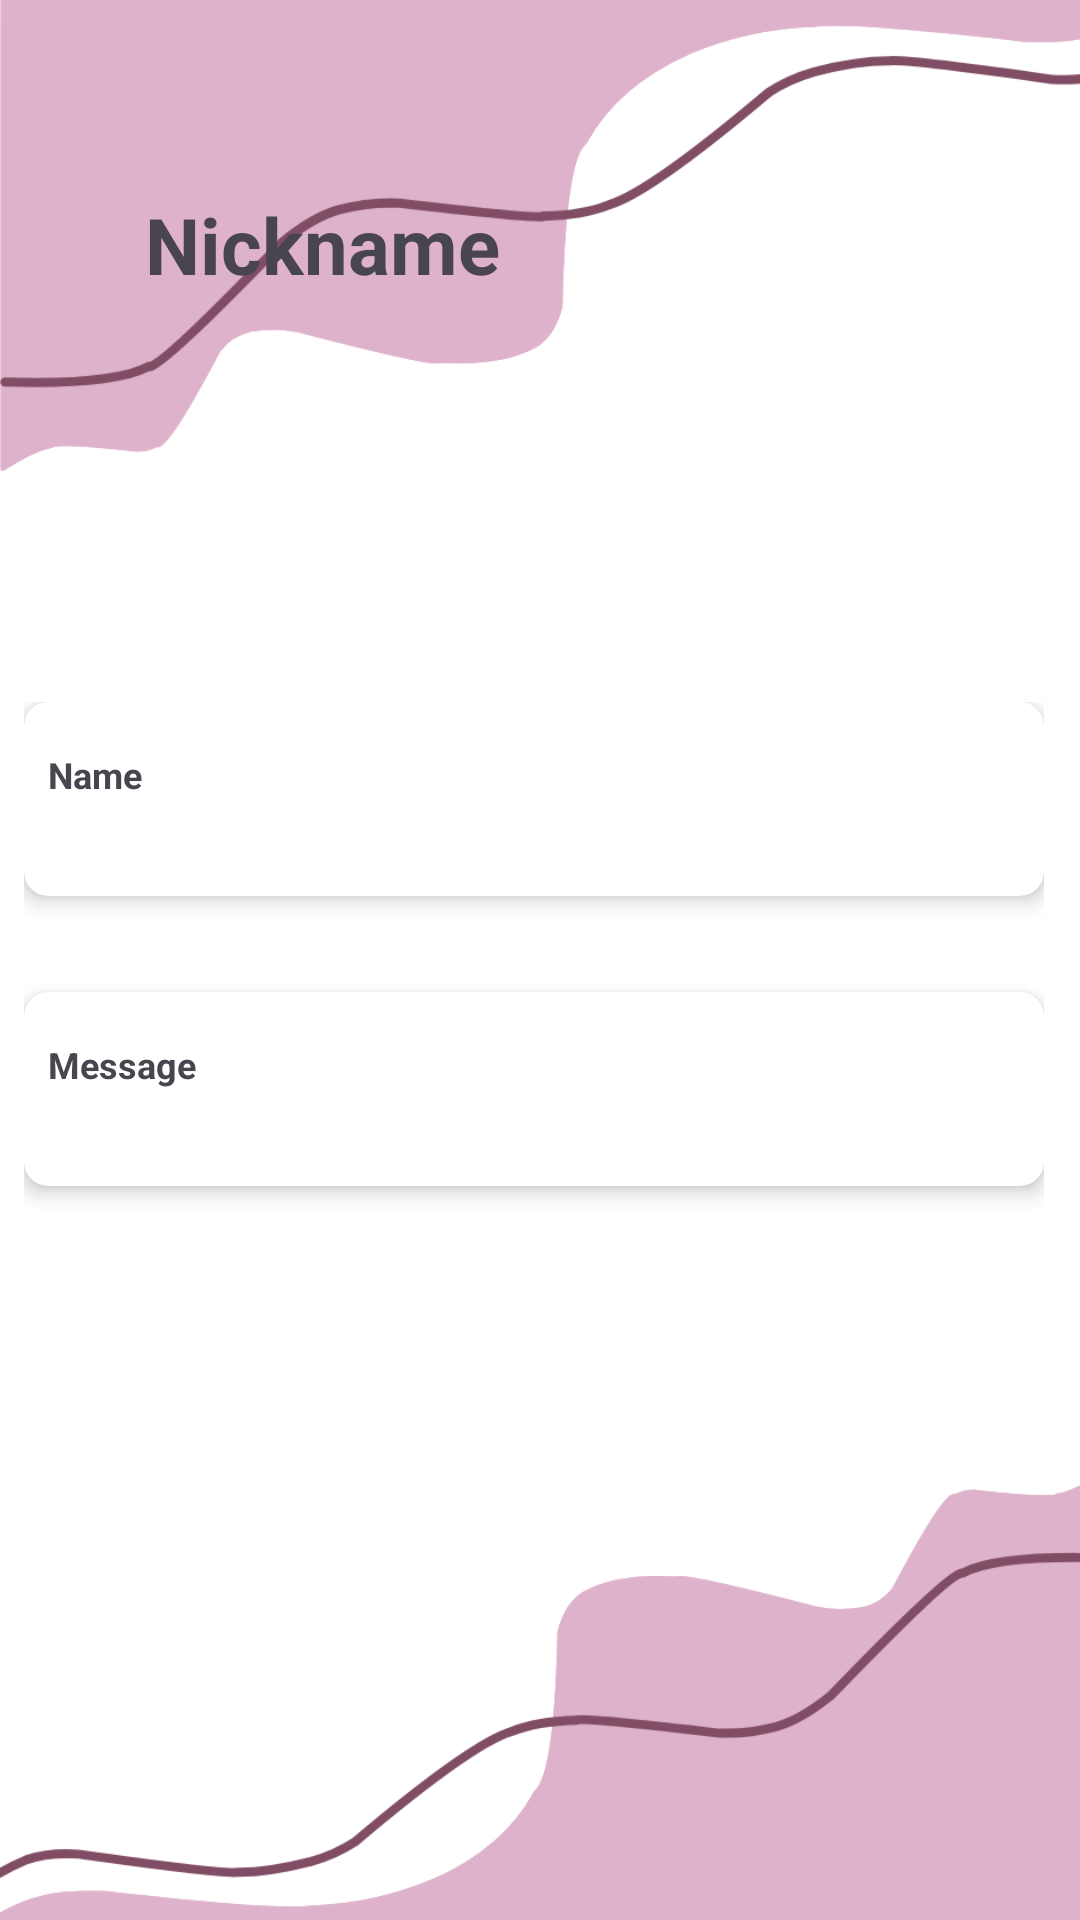

Produce the Android XML layout that renders to this screen, including the resource entries it uses.
<!-- AndroidManifest.xml: application theme Theme.Slambook_Mundas -->
<!-- res/layout/activity_friend_info.xml -->
<?xml version="1.0" encoding="utf-8"?>
<androidx.constraintlayout.widget.ConstraintLayout xmlns:android="http://schemas.android.com/apk/res/android"
    xmlns:app="http://schemas.android.com/apk/res-auto"
    xmlns:tools="http://schemas.android.com/tools"
    android:id="@+id/main"
    android:layout_width="match_parent"
    android:layout_height="match_parent"
    android:background="@drawable/infoback"
    tools:context=".FriendInfo">


    <TextView
        android:id="@+id/friend_nickname"
        android:layout_width="wrap_content"
        android:layout_height="wrap_content"
        android:text="Nickname"
        android:textSize="26sp"
        android:textStyle="bold"
        app:layout_constraintBottom_toBottomOf="parent"
        app:layout_constraintEnd_toEndOf="parent"
        app:layout_constraintHorizontal_bias="0.2"
        app:layout_constraintStart_toStartOf="parent"
        app:layout_constraintTop_toTopOf="parent"
        app:layout_constraintVertical_bias="0.106" />

    <ImageView
        android:id="@+id/imageViewProfile"
        android:layout_width="120dp"
        android:layout_height="120dp"
        android:src="@drawable/ic_launcher_background"
        app:layout_constraintBottom_toBottomOf="parent"
        app:layout_constraintEnd_toEndOf="parent"
        app:layout_constraintHorizontal_bias="0.91"
        app:layout_constraintStart_toStartOf="parent"
        app:layout_constraintTop_toTopOf="parent"
        app:layout_constraintVertical_bias="0.081" />

    <LinearLayout
            android:layout_width="match_parent"
            android:layout_height="wrap_content"
            android:layout_marginTop="64dp"
            android:orientation="horizontal"
            android:padding="8dp"
            app:layout_constraintEnd_toEndOf="parent"
            app:layout_constraintHorizontal_bias="0.0"
            app:layout_constraintStart_toStartOf="parent"
            app:layout_constraintTop_toBottomOf="@id/imageViewProfile">

            
            <LinearLayout
                android:layout_width="0dp"
                android:layout_height="wrap_content"
                android:layout_weight="1"
                android:orientation="vertical"
                android:paddingEnd="4dp">

                
                <androidx.cardview.widget.CardView
                    android:layout_width="match_parent"
                    android:layout_height="wrap_content"
                    android:layout_marginBottom="8dp"
                    app:cardCornerRadius="8dp"
                    app:cardElevation="4dp">
                    <LinearLayout
                        android:layout_width="match_parent"
                        android:layout_height="wrap_content"
                        android:orientation="vertical"
                        android:padding="8dp">
                        <TextView
                            android:text="Name"
                            android:textSize="12sp"
                            android:textStyle="bold"
                            android:layout_width="wrap_content"
                            android:layout_height="wrap_content"
                            android:layout_marginBottom="8dp"
                            android:layout_marginTop="8dp"/>
                        <TextView
                            android:id="@+id/friend_name"
                            android:layout_width="match_parent"
                            android:layout_height="wrap_content"
                            android:textSize="12sp" />
                    </LinearLayout>
                </androidx.cardview.widget.CardView>

                
                <androidx.cardview.widget.CardView
                    android:layout_width="match_parent"
                    android:layout_height="wrap_content"
                    android:layout_marginBottom="8dp"
                    app:cardCornerRadius="8dp"
                    app:cardElevation="4dp"/>

                
                <androidx.cardview.widget.CardView
                    android:layout_width="match_parent"
                    android:layout_height="wrap_content"
                    android:layout_marginBottom="8dp"
                    app:cardCornerRadius="8dp"
                    app:cardElevation="4dp"/>

                
                <androidx.cardview.widget.CardView
                    android:layout_width="match_parent"
                    android:layout_height="wrap_content"
                    android:layout_marginBottom="8dp"
                    app:cardCornerRadius="8dp"
                    app:cardElevation="4dp"/>

                <androidx.cardview.widget.CardView
                    android:layout_width="match_parent"
                    android:layout_height="wrap_content"
                    android:layout_marginBottom="8dp"
                    app:cardCornerRadius="8dp"
                    app:cardElevation="4dp">
                    <LinearLayout
                        android:layout_width="match_parent"
                        android:layout_height="wrap_content"
                        android:orientation="vertical"
                        android:padding="8dp">
                        <TextView
                            android:text="Message"
                            android:textSize="12sp"
                            android:textStyle="bold"
                            android:layout_width="wrap_content"
                            android:layout_height="wrap_content"
                            android:layout_marginBottom="8dp"
                            android:layout_marginTop="8dp"/>
                        <TextView
                            android:id="@+id/friend_message"
                            android:layout_width="match_parent"
                            android:layout_height="wrap_content"
                            android:textSize="12sp" />
                    </LinearLayout>
                </androidx.cardview.widget.CardView>

            </LinearLayout>

            
        </LinearLayout>

    </androidx.constraintlayout.widget.ConstraintLayout>
<!-- resources referenced by this layout -->
<resources>
  <!-- drawable infoback: png bitmap (drawable, 44150 bytes) -->
  <style name="Theme.Slambook_Mundas" parent="Base.Theme.Slambook_Mundas" />
  <style name="Base.Theme.Slambook_Mundas" parent="Theme.Material3.DayNight.NoActionBar">
          
          
      </style>
</resources>
